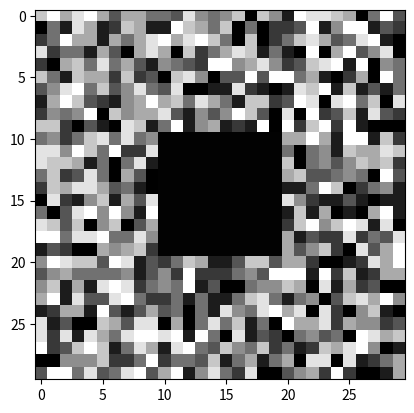
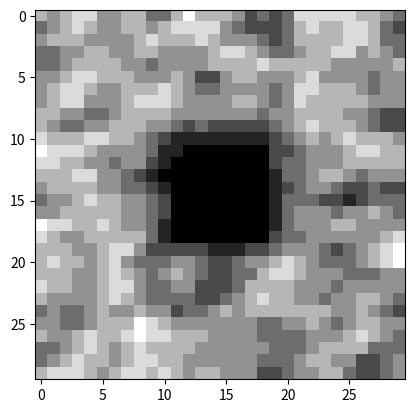

The matplotlib source for these figures, in order:
import matplotlib.pyplot as plt
import numpy as np
import random as rdm

plt.rcParams['image.cmap'] = 'gray'


# size = (40, 40)
#
noisysquare = np.zeros((40, 40))
noisysquare[10:-10, 10:-10] = 1


#
# np.random.seed(2)
# x, y = (40 * np.random.random((2, 20))).astype(np.int)
# noisysquare[x, y] = 1
# plt.imshow(noisysquare)
#
# for x in range(0, 39):
#
#     for y in range(0, 39):
#         esd = False
#         esi = False
#         eid = False
#         eii = False
#         cont = 0
#         if 1 <= x <= 38 and 1 <= y <= 38:
#
#             if noisysquare[x - 1, y] == 1:
#                 cont += 1
#             if noisysquare[x, y - 1] == 1:
#                 cont += 1
#             if noisysquare[x - 1, y - 1] == 1:
#                 cont += 1
#             if noisysquare[x + 1, y] == 1:
#                 cont += 1
#             if noisysquare[x, y + 1] == 1:
#                 cont += 1
#             if noisysquare[x + 1, y + 1] == 1:
#                 cont += 1
#             if noisysquare[x + 1, y - 1] == 1:
#                 cont += 1
#             if noisysquare[x - 1, y + 1] == 1:
#                 cont += 1
#             if noisysquare[x, y] == 1:
#                 cont += 1
#             if noisysquare[x - 1, y] == noisysquare[x, y - 1] == noisysquare[x - 1, y - 1] == noisysquare[x, y]:
#                 esi = True
#                 # print('esi', x, y)
#             if noisysquare[x, y - 1] == noisysquare[x + 1, y] == noisysquare[x + 1, y - 1] == noisysquare[x, y]:
#                 esd = True
#                 # print('esd', x, y)
#             if noisysquare[x - 1, y] == noisysquare[x, y + 1] == noisysquare[x - 1, y + 1] == noisysquare[x, y]:
#                 eii = True
#                 # print('eii', x, y)
#             if noisysquare[x + 1, y] == noisysquare[x, y + 1] == noisysquare[x + 1, y + 1] == noisysquare[x, y]:
#                 eid = True
#                 # print('eid', x, y)
#             if esi | esd | eii | eid:
#                 noisysquare[x, y] = noisysquare[x, y]
#             elif cont >= 5:
#                 noisysquare[x, y] = 1
#             else:
#                 noisysquare[x, y] = 0
#
# plt.figure()
# plt.imshow(noisysquare)


def crearMatrizRandom(m, n):
    matriz = np.zeros((m, n))
    for x in range(0, m):
        for y in range(0, n):
            matriz[x, y] = rdm.randrange(0, 100, 10)
    return matriz


def resultadoDiv(sumatoria, div):
    residuo = (sumatoria // div) % 10
    if residuo == 0:
        return sumatoria // div
    elif residuo > 5:
        res = (sumatoria // div) + (10 - residuo)
        return res
    else:
        return (sumatoria // div) - residuo


def quitarRuido(img):
    for m in range(0, len(img)):
        for n in range(0, len(img)):
            if 1 <= m <= len(img) - 2 and 1 <= n <= len(img) - 2:
                img[m, n] = resultadoDiv(
                    (img[m - 1, n] + img[m, n - 1] + img[m - 1, n - 1] + img[m + 1, n] + img[m, n + 1] + img[
                        m + 1, n + 1] + img[m + 1, n - 1] + img[m - 1, n + 1] + img[m, n]), 9)

            if m == 0 and 1 <= n <= len(img) - 2:
                img[m, n] = resultadoDiv((img[m, n - 1] + img[m + 1, n] + img[m, n + 1] + img[
                    m + 1, n + 1] + img[m + 1, n - 1] + img[m, n]), 6)

            if n == 0 and 1 <= m <= len(img) - 2:
                img[m, n] = resultadoDiv((img[m - 1, n] + img[m + 1, n] + img[m, n + 1] + img[
                    m + 1, n + 1] + img[m - 1, n + 1] + img[m, n]), 6)

            if n == 0 and m == 0:
                img[m, n] = resultadoDiv((img[m + 1, n] + img[m, n + 1] + img[
                    m + 1, n + 1] + img[m, n]), 4)

            if m == len(img) - 1 and n == 0:
                img[m, n] = resultadoDiv((img[m - 1, n] + img[m, n + 1] + img[m - 1, n + 1] + img[m, n]), 4)

            if n == len(img) - 1 and m == 0:
                img[m, n] = resultadoDiv((img[m, n - 1] + img[m + 1, n] + img[m + 1, n - 1] + img[m, n]), 4)

            if m == len(img) - 1 and n == len(img) - 1:
                img[m, n] = resultadoDiv((img[m - 1, n] + img[m, n - 1] + img[m - 1, n - 1] + img[m, n]), 4)

            if n == len(img) - 1 and 1 <= m <= len(img) - 2:
                img[m, n] = resultadoDiv(
                    (img[m - 1, n] + img[m, n - 1] + img[m - 1, n - 1] + img[m + 1, n] + img[m + 1, n - 1] +
                     img[m, n]), 6)

            if m == len(img) - 1 and 1 <= n <= len(img) - 2:
                img[m, n] = resultadoDiv(
                    (img[m - 1, n] + img[m, n - 1] + img[m - 1, n - 1] + img[m, n + 1] + img[m - 1, n + 1] +
                     img[m, n]), 6)
    return img


imagen = crearMatrizRandom(30, 30)
imagen[10:-10, 10:-10] = 1
print(imagen)

plt.imshow(imagen)

imagen = quitarRuido(imagen)
print(imagen)
plt.figure()
plt.imshow(imagen)
